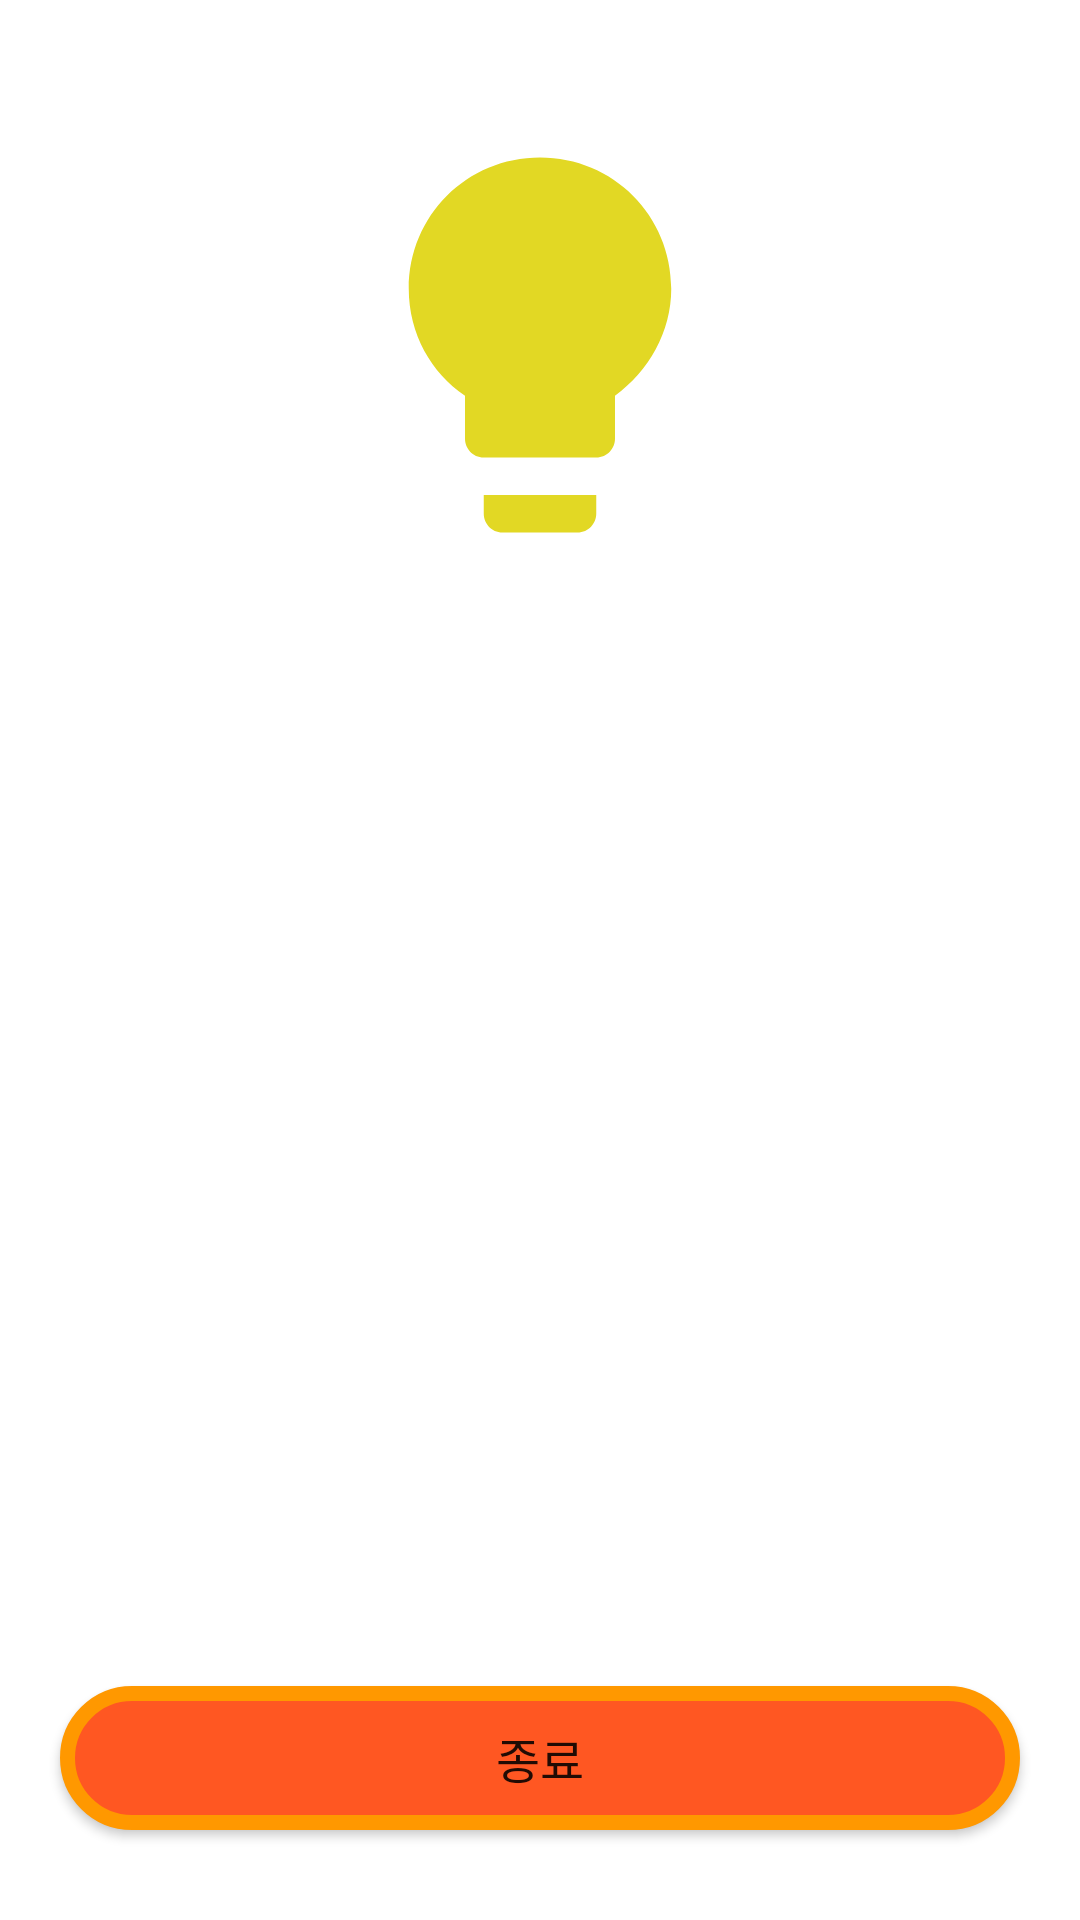

The Android layout XML behind this screen, and the referenced resources:
<!-- AndroidManifest.xml: application theme Theme.LoginServices -->
<!-- res/layout/activity_home.xml -->
<?xml version="1.0" encoding="utf-8"?>
<androidx.constraintlayout.widget.ConstraintLayout xmlns:android="http://schemas.android.com/apk/res/android"
    xmlns:tools="http://schemas.android.com/tools"
    android:layout_width="match_parent"
    android:layout_height="match_parent"
    xmlns:app="http://schemas.android.com/apk/res-auto">

    <ImageView
        android:id="@+id/titleImageView"
        android:layout_width="150dp"
        android:layout_height="150dp"
        app:layout_constraintTop_toTopOf="parent"
        app:layout_constraintStart_toStartOf="parent"
        app:layout_constraintEnd_toEndOf="parent"
        android:layout_marginTop="40dp"
        android:scaleType="fitCenter"
        android:src="@drawable/ic_baseline_1"
        tools:ignore="ContentDescription" />

    <LinearLayout
        android:id="@+id/middleLayout"
        android:layout_width="0dp"
        android:layout_height="wrap_content"
        app:layout_constraintTop_toBottomOf="@id/titleImageView"
        app:layout_constraintStart_toStartOf="@id/titleImageView"
        app:layout_constraintEnd_toEndOf="@id/titleImageView"
        app:layout_constraintBottom_toTopOf="@id/closeButton"
        android:gravity="center_horizontal"
        android:alpha="0"
        android:background="@drawable/button_background"
        android:orientation="vertical">

        <TextView
            android:id="@+id/idTextView"
            android:layout_width="wrap_content"
            android:layout_height="wrap_content"
            app:layout_constraintTop_toBottomOf="@id/titleImageView"
            app:layout_constraintStart_toStartOf="parent"
            app:layout_constraintEnd_toEndOf="parent"
            android:layout_marginTop="30dp"
            android:textSize="16sp"
            android:textStyle="bold"
            android:textColor="@color/black" />

        <TextView
            android:id="@+id/nameTextView"
            android:layout_width="wrap_content"
            android:layout_height="wrap_content"
            app:layout_constraintStart_toStartOf="@id/idTextView"
            app:layout_constraintEnd_toEndOf="@id/idTextView"
            app:layout_constraintTop_toBottomOf="@id/idTextView"
            android:layout_marginTop="30dp"
            android:textSize="16sp"
            android:textStyle="bold"
            android:textColor="@color/black"/>

        <TextView
            android:id="@+id/ageTextView"
            android:layout_width="wrap_content"
            android:layout_height="wrap_content"
            app:layout_constraintStart_toStartOf="@id/idTextView"
            app:layout_constraintEnd_toEndOf="@id/idTextView"
            app:layout_constraintTop_toBottomOf="@id/nameTextView"
            android:layout_marginTop="30dp"
            android:textSize="16sp"
            android:textStyle="bold"
            android:textColor="@color/black"/>

        <TextView
            android:id="@+id/mbtiTextView"
            android:layout_width="wrap_content"
            android:layout_height="wrap_content"
            app:layout_constraintStart_toStartOf="@id/idTextView"
            app:layout_constraintEnd_toEndOf="@id/idTextView"
            app:layout_constraintTop_toBottomOf="@id/ageTextView"
            android:layout_marginTop="30dp"
            android:textSize="16sp"
            android:textStyle="bold"
            android:textColor="@color/black"
            android:layout_marginBottom="30dp"/>
    </LinearLayout>

    <androidx.appcompat.widget.AppCompatButton
        android:id="@+id/closeButton"
        android:layout_width="0dp"
        android:layout_height="wrap_content"
        android:layout_marginHorizontal="20dp"
        android:layout_marginBottom="30dp"
        app:layout_constraintBottom_toBottomOf="parent"
        app:layout_constraintStart_toStartOf="parent"
        app:layout_constraintEnd_toEndOf="parent"
        android:text="@string/close"
        android:textSize="16sp"
        android:background="@drawable/button_background2"/>

</androidx.constraintlayout.widget.ConstraintLayout>
<!-- resources referenced by this layout -->
<resources>
  <!-- drawable button_background (drawable) -->
  <?xml version="1.0" encoding="utf-8"?>
  <ripple xmlns:android="http://schemas.android.com/apk/res/android"
      android:color="#696767">
  
      <item android:id="@android:id/background">
          <shape>
              <solid android:color="#FFC107" />
              <corners android:radius="25dp" />
              <stroke
                  android:width="5dp"
                  android:color="#FF5722" />
          </shape>
      </item>
  </ripple>
  <!-- drawable button_background2 (drawable) -->
  <?xml version="1.0" encoding="utf-8"?>
  <ripple xmlns:android="http://schemas.android.com/apk/res/android"
      android:color="#696767">
  
      <item android:id="@android:id/background">
          <shape>
              <solid android:color="#FF5722" />
              <stroke android:width="5dp"
                  android:color="#FF9800" />
              <corners android:radius="50dp" />
          </shape>
      </item>
  </ripple>
  <!-- drawable ic_baseline_1 (drawable) -->
  <vector android:height="24dp" android:tint="#E2D824"
      android:viewportHeight="24" android:viewportWidth="24"
      android:width="24dp" xmlns:android="http://schemas.android.com/apk/res/android">
      <path android:fillColor="@android:color/white" android:pathData="M9,21c0,0.5 0.4,1 1,1h4c0.6,0 1,-0.5 1,-1v-1L9,20v1zM12,2C8.1,2 5,5.1 5,9c0,2.4 1.2,4.5 3,5.7L8,17c0,0.5 0.4,1 1,1h6c0.6,0 1,-0.5 1,-1v-2.3c1.8,-1.3 3,-3.4 3,-5.7 0,-3.9 -3.1,-7 -7,-7z"/>
  </vector>
  <string name="close">종료</string>
  <style name="Theme.LoginServices" parent="Theme.MaterialComponents.DayNight.NoActionBar">
          
          <item name="colorPrimary">@color/purple_500</item>
          <item name="colorPrimaryVariant">@color/purple_700</item>
          <item name="colorOnPrimary">@color/white</item>
          
          <item name="colorSecondary">@color/teal_200</item>
          <item name="colorSecondaryVariant">@color/teal_700</item>
          <item name="colorOnSecondary">@color/black</item>
          
          <item name="android:statusBarColor" tools:targetApi="l">?attr/colorPrimaryVariant</item>
          
      </style>
  <!-- not gathered from this repository: default colours our renderer supplied (Android Studio template values) -->
  <color name="purple_500">#FF6200EE</color>
  <color name="purple_700">#FF3700B3</color>
  <color name="teal_200">#FF03DAC5</color>
  <color name="teal_700">#FF018786</color>
  <color name="black">#FF000000</color>
  <color name="white">#FFFFFFFF</color>
</resources>
